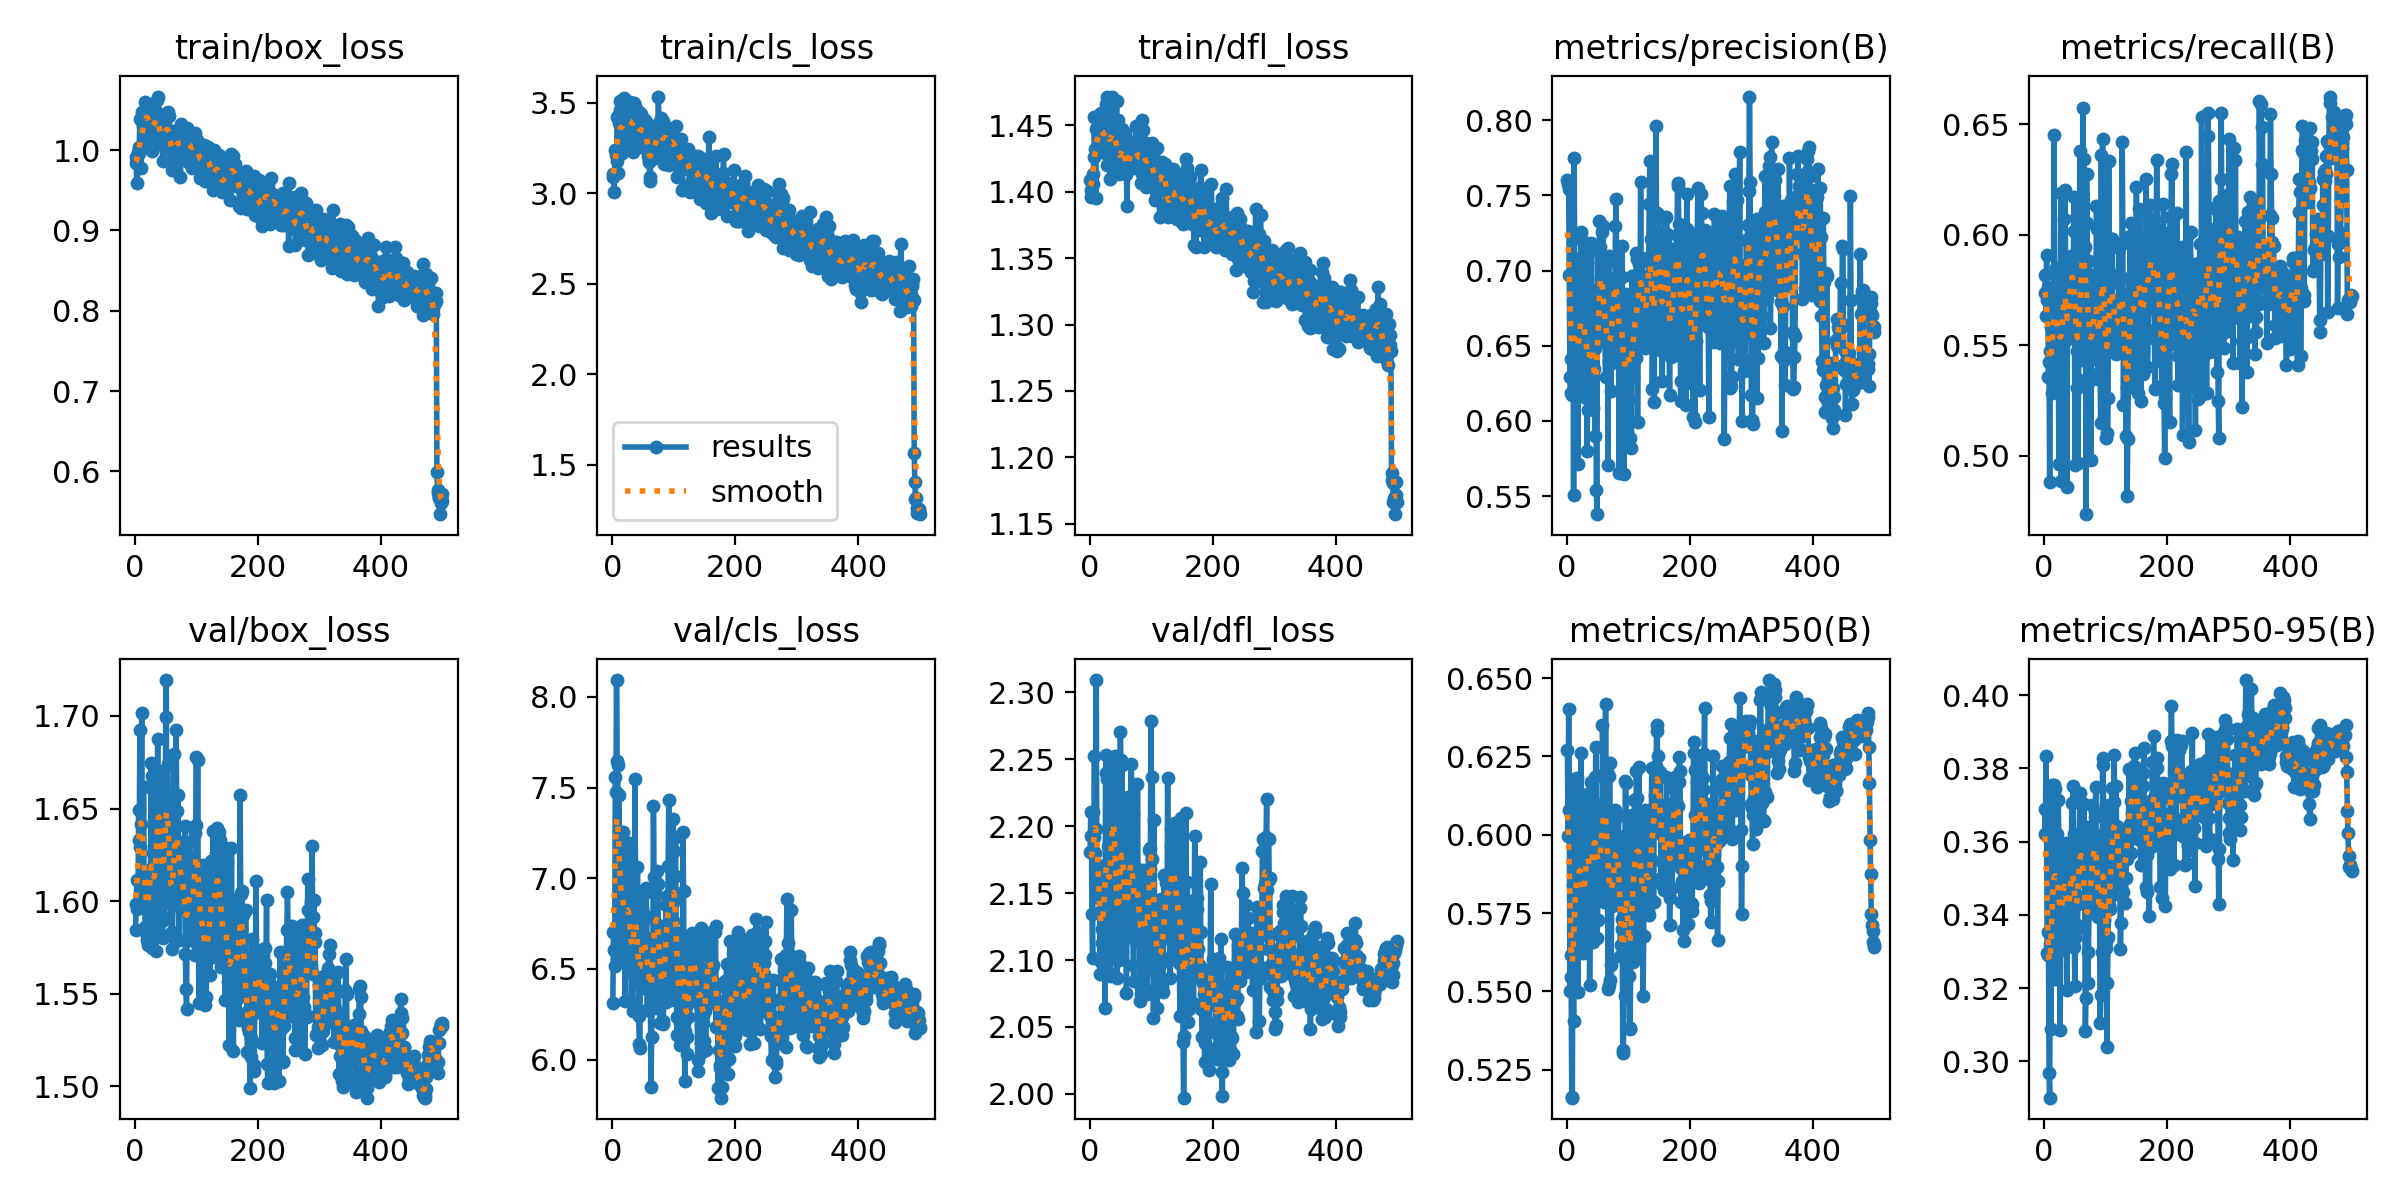

The data file committed next to this chart (first rows):
epoch, train/box_loss, train/cls_loss, train/dfl_loss, metrics/precision(B), metrics/recall(B), metrics/mAP50(B), metrics/mAP50-95(B), val/box_loss, val/cls_loss, val/dfl_loss, lr/pg0, lr/pg1, lr/pg2
1, 0.9918, 3.106, 1.409, 0.7601, 0.5817, 0.627, 0.3689, 1.584, 6.311, 2.181, 0.0002082, 0.0002082, 0.0002082
2, 0.9838, 3.091, 1.402, 0.7576, 0.5737, 0.5997, 0.3622, 1.598, 6.701, 2.21, 0.000424, 0.000424, 0.000424
3, 0.9593, 3.009, 1.396, 0.7542, 0.5633, 0.6403, 0.3833, 1.611, 6.605, 2.193, 0.0006389, 0.0006389, 0.0006389
4, 0.9907, 3.113, 1.398, 0.6968, 0.5909, 0.6079, 0.3628, 1.596, 6.516, 2.135, 0.000828, 0.000828, 0.000828
5, 0.9974, 3.237, 1.406, 0.6293, 0.5703, 0.5501, 0.3297, 1.597, 7.557, 2.101, 0.0008264, 0.0008264, 0.0008264
6, 0.9967, 3.209, 1.413, 0.6189, 0.5763, 0.5615, 0.3292, 1.649, 7.476, 2.211, 0.0008247, 0.0008247, 0.0008247
7, 1.004, 3.178, 1.426, 0.641, 0.5358, 0.5546, 0.3353, 1.633, 8.093, 2.192, 0.0008231, 0.0008231, 0.0008231
8, 1.038, 3.419, 1.456, 0.6172, 0.5424, 0.5163, 0.2968, 1.692, 7.648, 2.252, 0.0008215, 0.0008215, 0.0008215
9, 1.002, 3.421, 1.432, 0.6284, 0.4884, 0.516, 0.2901, 1.629, 7.625, 2.18, 0.0008198, 0.0008198, 0.0008198
10, 0.9774, 3.113, 1.395, 0.704, 0.5475, 0.584, 0.332, 1.642, 6.822, 2.198, 0.0008182, 0.0008182, 0.0008182
11, 1.04, 3.391, 1.448, 0.551, 0.5582, 0.5404, 0.3089, 1.702, 7.458, 2.309, 0.0008165, 0.0008165, 0.0008165
12, 1.047, 3.508, 1.456, 0.7751, 0.5438, 0.6177, 0.3754, 1.6, 6.554, 2.156, 0.0008149, 0.0008149, 0.0008149
13, 1.03, 3.46, 1.444, 0.6836, 0.5286, 0.5859, 0.3521, 1.617, 6.873, 2.156, 0.0008132, 0.0008132, 0.0008132
14, 1.011, 3.339, 1.441, 0.6178, 0.5445, 0.5643, 0.3323, 1.662, 6.836, 2.171, 0.0008116, 0.0008116, 0.0008116
15, 1.022, 3.289, 1.433, 0.633, 0.5587, 0.5725, 0.3444, 1.606, 7.203, 2.147, 0.0008099, 0.0008099, 0.0008099
16, 1.021, 3.222, 1.431, 0.6307, 0.645, 0.6182, 0.3756, 1.616, 6.628, 2.17, 0.0008083, 0.0008083, 0.0008083
17, 1.06, 3.393, 1.458, 0.7077, 0.5507, 0.6092, 0.3744, 1.586, 6.695, 2.089, 0.0008066, 0.0008066, 0.0008066
18, 1.049, 3.403, 1.458, 0.5714, 0.5435, 0.5498, 0.3225, 1.615, 7.255, 2.137, 0.000805, 0.000805, 0.000805
19, 1.056, 3.527, 1.46, 0.6764, 0.534, 0.5777, 0.3468, 1.579, 6.957, 2.099, 0.0008033, 0.0008033, 0.0008033
20, 1.043, 3.356, 1.437, 0.6353, 0.5848, 0.5891, 0.3474, 1.581, 6.851, 2.113, 0.0008017, 0.0008017, 0.0008017
21, 1.034, 3.402, 1.447, 0.6695, 0.5834, 0.6118, 0.3621, 1.595, 6.32, 2.123, 0.0008, 0.0008, 0.0008
22, 1.04, 3.365, 1.438, 0.6333, 0.5557, 0.5706, 0.3346, 1.576, 6.87, 2.122, 0.0007984, 0.0007984, 0.0007984
23, 1.046, 3.345, 1.436, 0.7254, 0.563, 0.6261, 0.3714, 1.615, 6.74, 2.159, 0.0007967, 0.0007967, 0.0007967
24, 1.028, 3.437, 1.439, 0.7205, 0.4961, 0.5913, 0.3564, 1.615, 7.171, 2.139, 0.0007951, 0.0007951, 0.0007951
25, 1.011, 3.342, 1.429, 0.6416, 0.5601, 0.5655, 0.3435, 1.583, 6.583, 2.064, 0.0007934, 0.0007934, 0.0007934
26, 1.039, 3.404, 1.466, 0.6212, 0.5752, 0.5623, 0.3087, 1.675, 6.807, 2.24, 0.0007918, 0.0007918, 0.0007918
27, 1.038, 3.495, 1.463, 0.6343, 0.6189, 0.5832, 0.3303, 1.668, 7.195, 2.253, 0.0007901, 0.0007901, 0.0007901
28, 0.9985, 3.275, 1.42, 0.6698, 0.4885, 0.5663, 0.3383, 1.575, 6.715, 2.103, 0.0007885, 0.0007885, 0.0007885
29, 1.039, 3.505, 1.472, 0.7072, 0.5318, 0.5927, 0.3589, 1.626, 6.847, 2.235, 0.0007868, 0.0007868, 0.0007868
30, 1.05, 3.422, 1.448, 0.6771, 0.5318, 0.5776, 0.3357, 1.618, 6.844, 2.185, 0.0007852, 0.0007852, 0.0007852
31, 1.014, 3.441, 1.44, 0.6152, 0.5733, 0.589, 0.3477, 1.611, 6.319, 2.163, 0.0007835, 0.0007835, 0.0007835
32, 1.037, 3.362, 1.433, 0.7147, 0.5851, 0.6129, 0.3587, 1.596, 6.476, 2.117, 0.0007819, 0.0007819, 0.0007819
33, 1.012, 3.228, 1.409, 0.5798, 0.6073, 0.602, 0.3554, 1.586, 6.269, 2.09, 0.0007802, 0.0007802, 0.0007802
34, 1.042, 3.297, 1.426, 0.6302, 0.62, 0.59, 0.3537, 1.573, 6.525, 2.088, 0.0007786, 0.0007786, 0.0007786
35, 1.049, 3.498, 1.44, 0.607, 0.587, 0.5977, 0.342, 1.644, 6.857, 2.229, 0.0007769, 0.0007769, 0.0007769
36, 1.062, 3.455, 1.472, 0.6887, 0.5523, 0.6119, 0.3596, 1.656, 6.565, 2.244, 0.0007753, 0.0007753, 0.0007753
37, 1.067, 3.484, 1.463, 0.6245, 0.4857, 0.552, 0.3194, 1.687, 7.548, 2.251, 0.0007736, 0.0007736, 0.0007736
38, 1.032, 3.358, 1.441, 0.6253, 0.5571, 0.5725, 0.3391, 1.643, 6.864, 2.174, 0.000772, 0.000772, 0.000772
39, 1.018, 3.45, 1.445, 0.6552, 0.5623, 0.5943, 0.3329, 1.671, 6.421, 2.243, 0.0007703, 0.0007703, 0.0007703
40, 1.011, 3.334, 1.434, 0.7185, 0.5754, 0.6169, 0.3594, 1.629, 6.585, 2.184, 0.0007687, 0.0007687, 0.0007687
41, 1.007, 3.286, 1.429, 0.6193, 0.583, 0.5922, 0.3463, 1.666, 7.063, 2.252, 0.000767, 0.000767, 0.000767
42, 1.018, 3.334, 1.437, 0.6751, 0.5562, 0.5893, 0.3316, 1.659, 6.721, 2.218, 0.0007654, 0.0007654, 0.0007654
43, 1.022, 3.396, 1.437, 0.6089, 0.5826, 0.5656, 0.3319, 1.611, 6.238, 2.126, 0.0007637, 0.0007637, 0.0007637
44, 1.042, 3.45, 1.469, 0.6345, 0.5902, 0.6039, 0.3517, 1.589, 6.085, 2.1, 0.0007621, 0.0007621, 0.0007621
45, 0.986, 3.254, 1.416, 0.6483, 0.5882, 0.6186, 0.3704, 1.58, 6.064, 2.087, 0.0007604, 0.0007604, 0.0007604
46, 1.018, 3.31, 1.417, 0.5901, 0.5879, 0.5964, 0.3523, 1.608, 6.68, 2.109, 0.0007588, 0.0007588, 0.0007588
47, 1.029, 3.439, 1.454, 0.6779, 0.5723, 0.6279, 0.3752, 1.629, 6.628, 2.133, 0.0007571, 0.0007571, 0.0007571
48, 1.02, 3.31, 1.413, 0.5544, 0.6015, 0.5955, 0.3621, 1.591, 6.742, 2.1, 0.0007555, 0.0007555, 0.0007555
49, 1.026, 3.366, 1.416, 0.5381, 0.6172, 0.567, 0.3313, 1.605, 6.83, 2.109, 0.0007538, 0.0007538, 0.0007538
50, 1.019, 3.296, 1.417, 0.713, 0.4957, 0.5726, 0.3206, 1.7, 6.905, 2.271, 0.0007522, 0.0007522, 0.0007522
51, 1.028, 3.405, 1.424, 0.6832, 0.5638, 0.5935, 0.3338, 1.719, 6.457, 2.25, 0.0007505, 0.0007505, 0.0007505
52, 1.02, 3.273, 1.433, 0.6542, 0.6077, 0.6095, 0.3587, 1.621, 6.681, 2.131, 0.0007489, 0.0007489, 0.0007489
53, 1.047, 3.407, 1.448, 0.7329, 0.5474, 0.5941, 0.3373, 1.674, 6.524, 2.246, 0.0007472, 0.0007472, 0.0007472
54, 1.017, 3.349, 1.431, 0.7155, 0.5308, 0.5887, 0.3361, 1.642, 6.421, 2.164, 0.0007456, 0.0007456, 0.0007456
55, 1.042, 3.345, 1.442, 0.7057, 0.4966, 0.5803, 0.3429, 1.651, 6.945, 2.172, 0.0007439, 0.0007439, 0.0007439
56, 1.019, 3.354, 1.433, 0.6943, 0.5345, 0.5818, 0.3449, 1.599, 6.784, 2.116, 0.0007423, 0.0007423, 0.0007423
57, 1.02, 3.389, 1.444, 0.7255, 0.5652, 0.6005, 0.3529, 1.628, 6.273, 2.153, 0.0007406, 0.0007406, 0.0007406
58, 1.007, 3.206, 1.422, 0.6535, 0.6378, 0.6351, 0.3706, 1.605, 6.382, 2.169, 0.000739, 0.000739, 0.000739
59, 1, 3.182, 1.414, 0.7298, 0.561, 0.619, 0.3732, 1.583, 6.466, 2.14, 0.0007373, 0.0007373, 0.0007373
60, 0.9754, 3.173, 1.414, 0.6534, 0.5436, 0.5786, 0.3542, 1.574, 6.636, 2.076, 0.0007357, 0.0007357, 0.0007357
... 440 more rows
